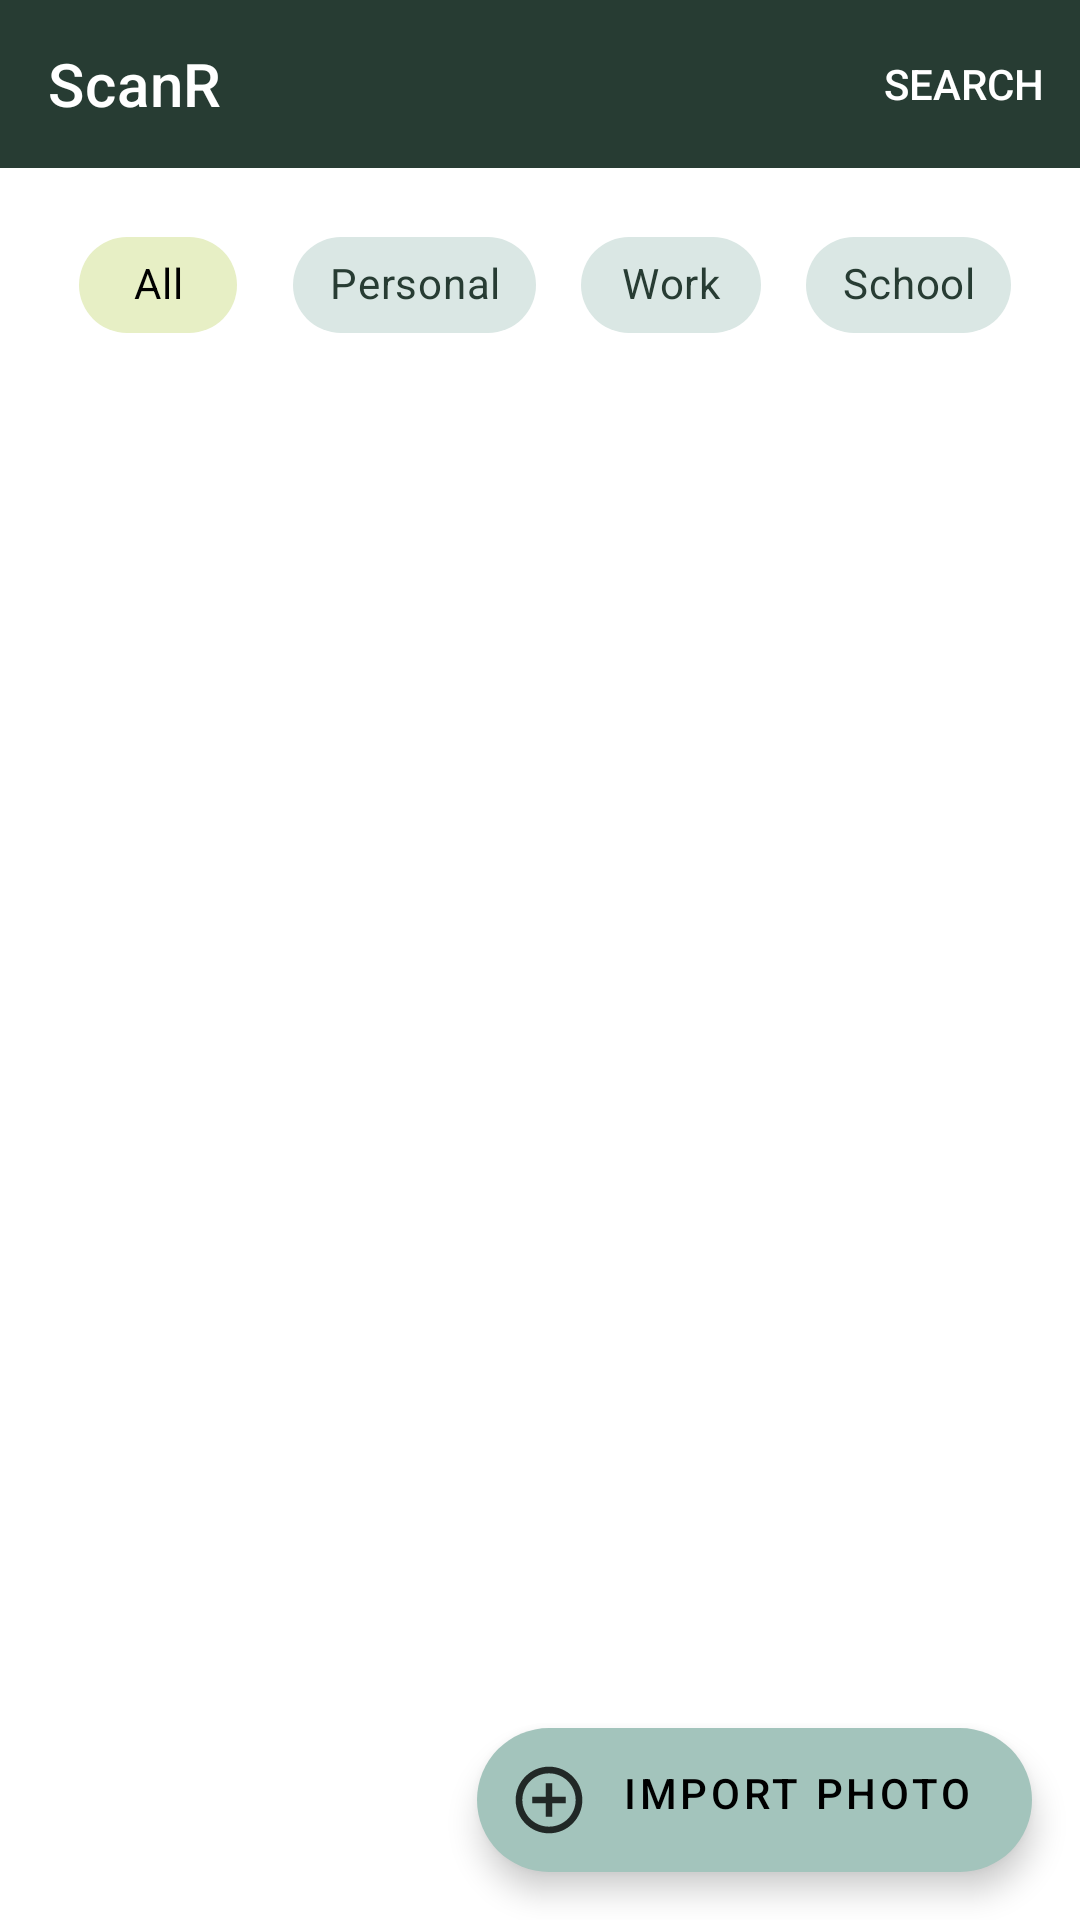

This screen was rendered from an Android layout file. Write that file and the resources it references.
<!-- AndroidManifest.xml: fallback theme Theme.MaterialComponents.DayNight.NoActionBar -->
<!-- res/layout/activity_homescreen.xml -->
<?xml version="1.0" encoding="utf-8"?>
<androidx.constraintlayout.widget.ConstraintLayout xmlns:android="http://schemas.android.com/apk/res/android"
    android:layout_width="match_parent"
    android:layout_height="match_parent"
    xmlns:app="http://schemas.android.com/apk/res-auto"
    android:theme="@style/Theme.ScanR">
    <androidx.constraintlayout.widget.ConstraintLayout
        android:id="@+id/containerForBlur"
        android:layout_width="match_parent"
        android:layout_height="match_parent"
        app:layout_constraintTop_toTopOf="parent"
        app:layout_constraintBottom_toBottomOf="parent"
        app:layout_constraintStart_toStartOf="parent"
        app:layout_constraintEnd_toEndOf="parent">
        <androidx.coordinatorlayout.widget.CoordinatorLayout
            android:layout_width="match_parent"
            android:layout_height="wrap_content"
            app:layout_constraintTop_toTopOf="parent"
            android:id="@+id/appBarContainer">

            <com.google.android.material.appbar.AppBarLayout
                android:layout_width="match_parent"
                android:layout_height="wrap_content"
                android:background="?attr/colorPrimary">

            <com.google.android.material.appbar.MaterialToolbar
                android:id="@+id/topAppBar"
                android:layout_width="match_parent"
                android:layout_height="?attr/actionBarSize"
                app:title="ScanR"
                app:menu="@menu/top_app_bar"
                style="@style/Widget.MaterialComponents.Toolbar.Primary"
                />
            </com.google.android.material.appbar.AppBarLayout>
        </androidx.coordinatorlayout.widget.CoordinatorLayout>



        <HorizontalScrollView
            android:id="@+id/chipGroupContainer"
            android:layout_width="match_parent"
            android:layout_height="wrap_content"
            android:scrollbars="none"
            app:layout_constraintStart_toStartOf="parent"
            app:layout_constraintEnd_toEndOf="parent"
            app:layout_constraintTop_toBottomOf="@id/appBarContainer">


            <com.google.android.material.chip.ChipGroup
                android:id="@+id/chipGroup"
                app:singleLine="true"
                android:gravity="center"
                android:overScrollMode="ifContentScrolls"
                android:layout_width="wrap_content"
                android:layout_height="wrap_content"
                android:layout_margin="15dp"
                app:singleSelection="true"
                app:selectionRequired="true"
                android:layout_gravity="center"
                app:chipSpacingHorizontal="15dp"
                style="@style/Widget.ScanR.Chip">

    
    
    
    
    
    
    
    
    
    

                <com.google.android.material.chip.Chip
                    android:layout_width="wrap_content"
                    android:minWidth="60dp"
                    android:layout_height="wrap_content"
                    android:textAlignment="center"
                    android:checkable="true"
                    android:checked="true"
                    style="@style/Widget.ScanR.Chip"
                    app:chipBackgroundColor="@color/chip_selected_color"
                    android:text="All"/>
                <com.google.android.material.chip.Chip
                    android:layout_width="wrap_content"
                    android:minWidth="60dp"
                    android:layout_height="wrap_content"
                    android:textAlignment="center"
                    android:checkable="true"
                    style="@style/Widget.ScanR.Chip"
                    app:chipBackgroundColor="@color/chip_selected_color"
                    android:text="Personal"/>
                <com.google.android.material.chip.Chip
                    android:layout_width="wrap_content"
                    android:minWidth="60dp"
                    android:layout_height="wrap_content"
                    android:textAlignment="center"
                    android:checkable="true"
                    style="@style/Widget.ScanR.Chip"
                    app:chipBackgroundColor="@color/chip_selected_color"
                    android:text="Work"/>
                <com.google.android.material.chip.Chip
                    android:layout_width="wrap_content"
                    android:minWidth="60dp"
                    android:layout_height="wrap_content"
                    android:textAlignment="center"
                    android:checkable="true"
                    style="@style/Widget.ScanR.Chip"
                    app:chipBackgroundColor="@color/chip_selected_color"
                    android:text="School"/>


            </com.google.android.material.chip.ChipGroup>
        </HorizontalScrollView>

        <androidx.recyclerview.widget.RecyclerView
            android:layout_width="match_parent"
            android:layout_height="0dp"
            android:id="@+id/searchResultList"
            android:scrollbars="vertical"
            app:layout_constraintTop_toBottomOf="@id/chipGroupContainer"
            app:layout_constraintBottom_toBottomOf="parent"
            android:layout_marginBottom="15dp"
            >

        </androidx.recyclerview.widget.RecyclerView>
    </androidx.constraintlayout.widget.ConstraintLayout>

    <androidx.constraintlayout.widget.ConstraintLayout
        app:layout_constraintBottom_toTopOf="parent"
        app:layout_constraintEnd_toEndOf="parent"
        android:layout_width="match_parent"
        android:layout_height="match_parent"
        android:elevation="7dp">

        <com.google.android.material.floatingactionbutton.ExtendedFloatingActionButton
            android:id="@+id/add_fab"
            android:layout_width="wrap_content"
            android:layout_height="wrap_content"
            android:layout_gravity="end"
            android:layout_marginEnd="16dp"
            android:layout_marginBottom="16dp"
            android:text="Import photo"
            app:icon="@drawable/ic_add"
            android:gravity="end"
            android:onClick="handleFabClick"
            app:layout_constraintBottom_toBottomOf="parent"
            app:layout_constraintEnd_toEndOf="parent" />


        <com.google.android.material.floatingactionbutton.FloatingActionButton
            android:id="@+id/add_gallery_fab"
            android:layout_width="wrap_content"
            android:layout_height="wrap_content"
            android:layout_marginBottom="24dp"
            app:fabSize="normal"
            android:visibility="gone"
            app:layout_constraintBottom_toTopOf="@+id/add_fab"
            app:layout_constraintEnd_toEndOf="@+id/add_fab"
            app:srcCompat="@drawable/ic_gallery"
            android:contentDescription="TODO" />

        <TextView
            android:id="@+id/add_gallery_action_text"
            android:layout_width="wrap_content"
            android:layout_height="wrap_content"
            android:layout_marginEnd="8dp"
            android:text="Import from gallery"
            android:visibility="gone"
            app:layout_constraintBottom_toBottomOf="@+id/add_gallery_fab"
            app:layout_constraintEnd_toStartOf="@+id/add_gallery_fab"
            app:layout_constraintTop_toTopOf="@+id/add_gallery_fab" />

        <com.google.android.material.floatingactionbutton.FloatingActionButton
            android:id="@+id/add_camera_fab"
            android:layout_width="wrap_content"
            android:layout_height="wrap_content"
            android:layout_marginBottom="24dp"
            app:fabSize="normal"
            android:visibility="gone"
            app:layout_constraintBottom_toTopOf="@+id/add_gallery_fab"
            app:layout_constraintEnd_toEndOf="@+id/add_gallery_fab"
            app:layout_constraintStart_toStartOf="@+id/add_gallery_fab"
            app:srcCompat="@drawable/ic_camera"
            android:contentDescription="TODO" />

        <TextView
            android:id="@+id/add_camera_action_text"
            android:layout_width="wrap_content"
            android:layout_height="wrap_content"
            android:layout_marginEnd="8dp"
            android:text="Take a picture"
            android:visibility="gone"
            app:layout_constraintBottom_toBottomOf="@+id/add_camera_fab"
            app:layout_constraintEnd_toStartOf="@+id/add_camera_fab"
            app:layout_constraintTop_toTopOf="@+id/add_camera_fab" />

    </androidx.constraintlayout.widget.ConstraintLayout>

    <ImageView
        android:id="@+id/mainBlurFL"
        android:layout_width="match_parent"
        android:layout_height="match_parent" />

</androidx.constraintlayout.widget.ConstraintLayout>
<!-- resources referenced by this layout -->
<resources>
  <!-- drawable ic_add (drawable-anydpi) -->
  <vector xmlns:android="http://schemas.android.com/apk/res/android"
      android:width="24dp"
      android:height="24dp"
      android:viewportWidth="24"
      android:viewportHeight="24"
      android:tint="#FFFFFF"
      android:alpha="0.8">
    <group android:scaleX="1.1111112"
        android:scaleY="1.1111112"
        android:translateX="-1.3333334"
        android:translateY="-1.3333334">
      <path
          android:fillColor="@android:color/white"
          android:pathData="M13,7h-2v4L7,11v2h4v4h2v-4h4v-2h-4L13,7zM12,2C6.48,2 2,6.48 2,12s4.48,10 10,10 10,-4.48 10,-10S17.52,2 12,2zM12,20c-4.41,0 -8,-3.59 -8,-8s3.59,-8 8,-8 8,3.59 8,8 -3.59,8 -8,8z"/>
    </group>
  </vector>
  <!-- drawable ic_camera: png bitmap (drawable-hdpi, 460 bytes) -->
  <!-- drawable ic_gallery (drawable-anydpi) -->
  <vector xmlns:android="http://schemas.android.com/apk/res/android"
      android:width="24dp"
      android:height="24dp"
      android:viewportWidth="24"
      android:viewportHeight="24"
      android:tint="#FFFFFF"
      android:alpha="0.8">
    <group android:scaleX="1.1111112"
        android:scaleY="1.1111112"
        android:translateX="-1.3333334"
        android:translateY="-1.3333334">
      <path
          android:fillColor="@android:color/white"
          android:pathData="M19,7v2.99s-1.99,0.01 -2,0L17,7h-3s0.01,-1.99 0,-2h3L17,2h2v3h3v2h-3zM16,11L16,8h-3L13,5L5,5c-1.1,0 -2,0.9 -2,2v12c0,1.1 0.9,2 2,2h12c1.1,0 2,-0.9 2,-2v-8h-3zM5,19l3,-4 2,3 3,-4 4,5L5,19z"/>
    </group>
  </vector>
  <style name="Theme.ScanR" parent="Theme.MaterialComponents.DayNight.NoActionBar">
          
          <item name="colorPrimary">@color/kombu_green</item>
          <item name="colorPrimaryVariant">@color/tea_green</item>
          <item name="colorOnPrimary">@color/white</item>
          <item name="android:textColor">?attr/colorOnSecondary</item>
  
          
          <item name="colorSecondary">@color/opal</item>
          <item name="colorSecondaryVariant">@color/pale_spring_bud</item>
          <item name="colorOnSecondary">@color/black</item>
          
          <item name="android:statusBarColor" tools:targetApi="l">?attr/colorPrimary</item>
  
          
          <item name="android:windowLightStatusBar" tools:targetApi="23">false</item>
      </style>
  <style name="Widget.ScanR.Chip" parent="Widget.MaterialComponents.Chip.Choice">
          <item name="backgroundColor">@color/chip_selected_color</item>
          <item name="android:textColor">@color/chip_selected_text_color</item>
      </style>
  <color name="kombu_green">#273C33</color>
  <color name="tea_green">#BFD7B5</color>
  <color name="white">#FFFFFFFF</color>
  <color name="opal">#A3C4BC</color>
  <color name="pale_spring_bud">#E7EFC5</color>
  <color name="black">#FF000000</color>
</resources>
